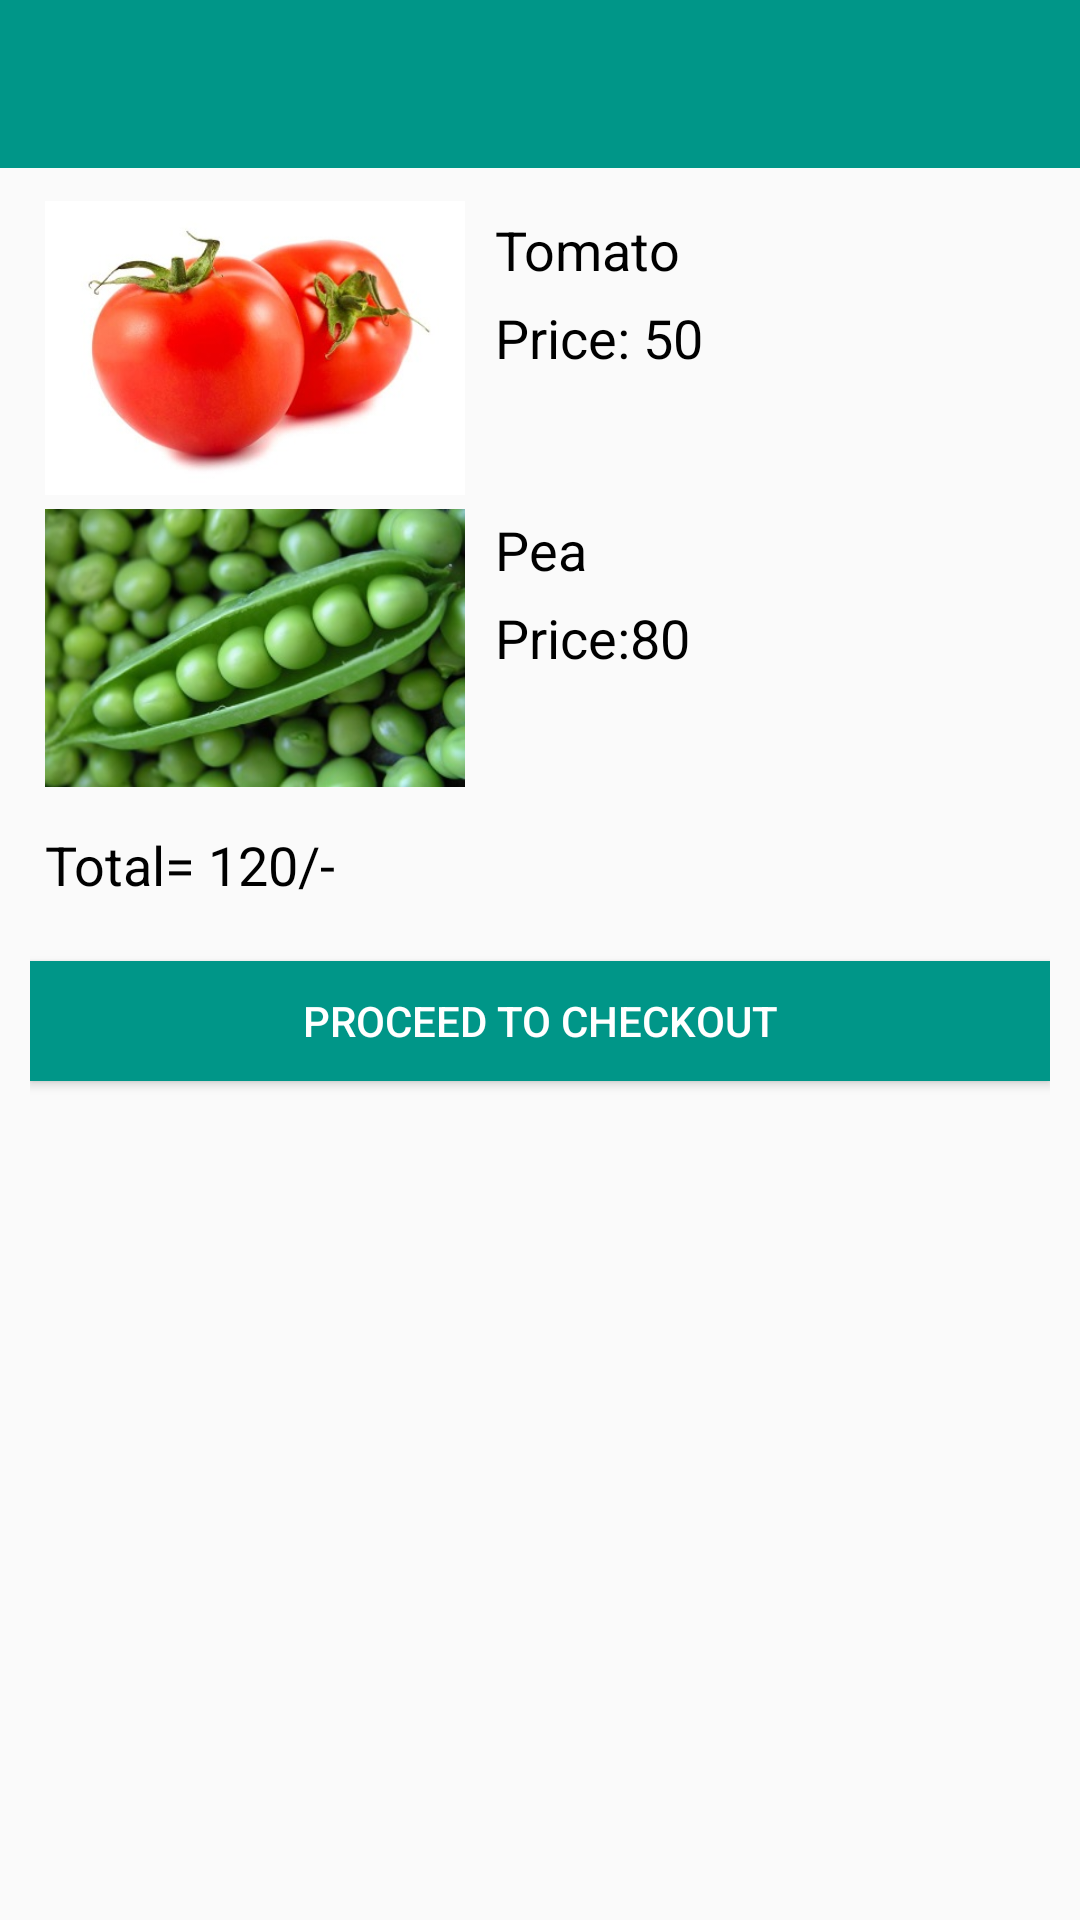

Produce the Android XML layout that renders to this screen, including the resource entries it uses.
<!-- AndroidManifest.xml: application theme AppTheme -->
<!-- res/layout/activity_cart.xml -->
<?xml version="1.0" encoding="utf-8"?>

<ScrollView xmlns:android="http://schemas.android.com/apk/res/android"
    android:layout_width="match_parent"
    android:layout_height="match_parent"
    android:fillViewport="true">
<RelativeLayout xmlns:android="http://schemas.android.com/apk/res/android"
    xmlns:tools="http://schemas.android.com/tools"
    android:layout_width="match_parent"
    android:layout_height="match_parent"
    tools:context="com.example.user.EcoMarket.activity.Cart">
    <android.support.v7.widget.Toolbar
        android:id="@+id/toolbar"
        android:layout_width="match_parent"
        android:layout_height="?attr/actionBarSize"
        android:background="?attr/colorPrimary"
        />
    <LinearLayout
        android:layout_width="match_parent"
        android:layout_height="wrap_content"
        android:id="@+id/relativeLayout"
        android:orientation="vertical"
        android:layout_marginLeft="10dp"
        android:layout_marginTop="10dp"
        android:layout_marginRight="10dp"
        android:layout_below="@+id/toolbar">
        <LinearLayout
            android:layout_width="match_parent"
            android:layout_height="wrap_content"
            android:orientation="horizontal">
            <ImageView
                android:id="@+id/image"
                android:layout_width="150dp"
                android:paddingLeft="5dp"
                android:scaleType="fitCenter"
                android:paddingRight="5dp"
                android:layout_height="100dp"
                android:src="@drawable/tomato"/>
            <LinearLayout
                android:layout_width="match_parent"
                android:layout_height="wrap_content"
                android:orientation="vertical">
                <TextView
                    android:layout_width="match_parent"
                    android:layout_height="wrap_content"
                    android:id="@+id/ti"
                    android:text="Tomato"
                    android:paddingLeft="5dp"
                    android:paddingRight="5dp"
                    android:layout_marginTop="5dp"
                    android:layout_marginBottom="5dp"
                    android:textSize="18sp"
                    android:textColor="#000"
               />
                <TextView
                    android:layout_width="match_parent"
                    android:layout_height="wrap_content"
                    android:id="@+id/pr"
                    android:text="Price: 50"
                    android:layout_marginBottom="5dp"
                    android:paddingLeft="5dp"
                    android:paddingRight="5dp"
                    android:textSize="18sp"
                    android:textColor="#000"
                    />
            </LinearLayout>


            </LinearLayout>

        <LinearLayout
            android:layout_width="match_parent"
            android:layout_height="wrap_content"
            android:orientation="horizontal">
            <ImageView
                android:id="@+id/im"
                android:layout_width="150dp"
                android:paddingLeft="5dp"
                android:scaleType="fitCenter"
                android:paddingRight="5dp"
                android:layout_height="100dp"
                android:src="@drawable/pea" />
            <LinearLayout
                android:layout_width="wrap_content"
                android:layout_height="wrap_content"
                android:orientation="vertical">
                <TextView
                    android:layout_width="match_parent"
                    android:layout_height="wrap_content"
                    android:id="@+id/name"
                    android:text="Pea"
                    android:layout_marginTop="5dp"
                    android:layout_marginBottom="5dp"

                    android:paddingLeft="5dp"
                    android:paddingRight="5dp"
                    android:textSize="18sp"
                    android:textColor="#000"
                    />
                <TextView
                    android:layout_width="match_parent"
                    android:layout_height="wrap_content"
                    android:id="@+id/pricelistst"
                    android:text="Price:80"

                    android:paddingLeft="5dp"
                    android:paddingRight="5dp"
                    android:textSize="18sp"
                    android:textColor="#000"
                    />
            </LinearLayout>

        </LinearLayout>









        <TextView
            android:layout_width="match_parent"
            android:layout_height="wrap_content"
            android:id="@+id/to"
            android:layout_marginTop="10dp"
            android:text="Total= 120/-"
            android:paddingLeft="5dp"
            android:paddingRight="5dp"
            android:textSize="18sp"
            android:textColor="#000"
        />

        <Button

            android:text="PROCEED TO CHECKOUT"
            android:id="@+id/bt_cart"
            android:textColor="#FFF"
            android:gravity="center"
            android:paddingLeft="5dp"
            android:paddingRight="5dp"
            android:layout_marginTop="20dp"
            android:layout_width="match_parent"
            android:layout_height="40dp"
            android:layout_marginBottom="10dp"
            android:background="@color/primary"
            android:layout_below="@+id/to"
            android:layout_alignParentRight="true"
            android:layout_alignParentEnd="true" />


    </LinearLayout>
</RelativeLayout>
    </ScrollView>
<!-- resources referenced by this layout -->
<resources>
  <color name="primary">#009688</color>
  <!-- drawable pea: jpg bitmap (drawable, 49291 bytes) -->
  <!-- drawable tomato: jpg bitmap (drawable, 19500 bytes) -->
  <style name="AppTheme" parent="Theme.AppCompat.Light.NoActionBar">
          
          <item name="colorPrimary">@color/primary</item>
          <item name="colorPrimaryDark">@color/primary_dark</item>
          <item name="colorAccent">@color/colorAccent</item>
      </style>
  <color name="primary_dark">#00796B</color>
  <color name="colorAccent">#fff</color>
</resources>
